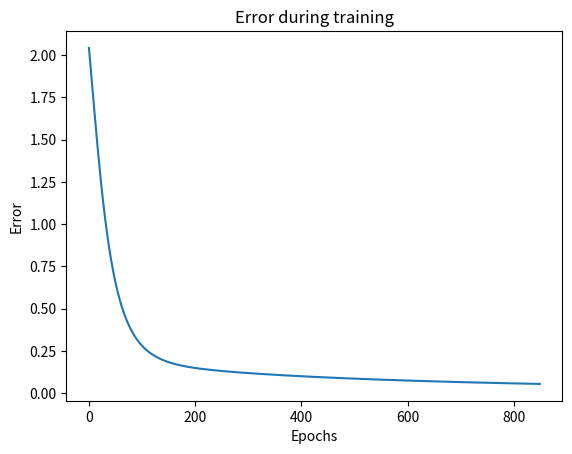

The matplotlib source for this figure:
import numpy as np
import matplotlib.pyplot as plt

class Perceptron:
    def __init__(self, input_set, labels):
        self.input_set = input_set
        self.labels = labels
        self.num_samples, self.num_features = input_set.shape
        self._weights = np.random.rand(self.num_features, 1)
        self._bias = np.random.rand(1, 1)
        self._learning_rate = 0.05
        self.errors = []

    def sigmoid(self, x) -> float:
        return 1 / (1 + np.exp(-np.clip(x, -500, 500)))

    def sigmoid_derivative(self, x) -> float:
        return self.sigmoid(x) * (1 - self.sigmoid(x))

    def train(self, num_epochs=25000) -> None:
        for _ in range(num_epochs):
            indices = np.arange(self.num_samples)
            np.random.shuffle(indices)
            shuffled_inputs = self.input_set[indices]
            shuffled_labels = self.labels[indices]

            XW = np.dot(shuffled_inputs, self._weights) + self._bias
            z = self.sigmoid(XW)
            error = z - shuffled_labels
            self.errors.append(error.sum())

            dcost = error
            dpred = self.sigmoid_derivative(z)
            z_del = dcost * dpred
            inputs = shuffled_inputs.T

            self._weights -= self._learning_rate * np.dot(inputs, z_del)
            self._bias -= self._learning_rate * np.sum(z_del)

    def predict(self, input_data):
        XW = np.dot(input_data, self._weights) + self._bias
        prediction = self.sigmoid(XW)
        return prediction

    def plot(self,x:list) -> None:
        plt.plot(x)
        plt.xlabel('Epochs')
        plt.ylabel('Error')
        plt.title('Error during training')
        plt.savefig('epochVSerror.png')

#training
input_set = np.array([[0, 0, 1], [0, 1, 1], [1, 0, 1], [1, 1, 1]])
labels = np.array([[0], [0], [0], [1]])
perceptron = Perceptron(input_set, labels)
perceptron.train(num_epochs=850)
perceptron.plot(perceptron.errors)

#testing
test_inputs = np.array([[0, 0, 1], [0, 1, 1], [1, 0, 1], [1, 1, 1]])
expected_outputs = np.array([[0], [0], [0], [1]])

for i in range(len(test_inputs)):
    predicted_output = perceptron.predict(test_inputs[i])
    if(predicted_output<0.5):
        output = 0
    else:
        output = 1
    expected_output = expected_outputs[i]
    
    print(f"Input: {test_inputs[i]}, Predicted: {[output]}, Expected: {expected_output}")
